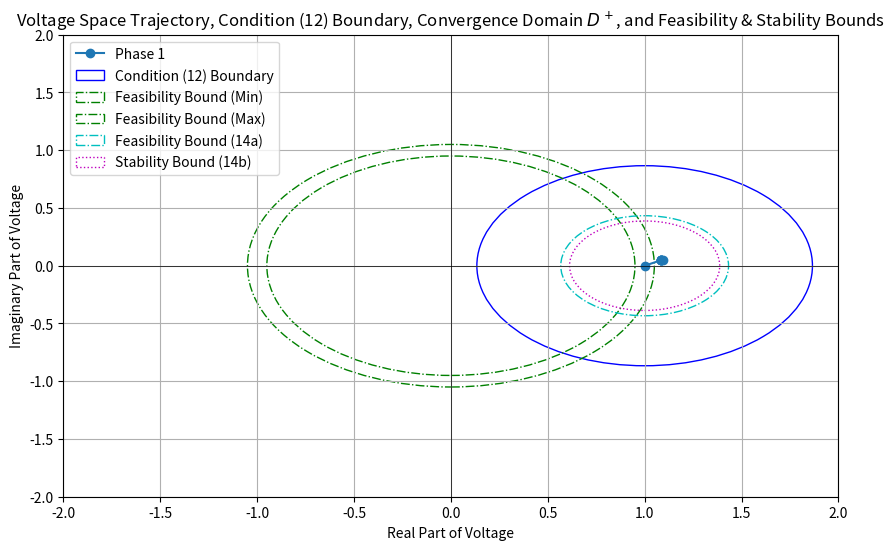

The matplotlib source for this figure: (Note: this script raises an exception after producing the figure.)
import numpy as np
import matplotlib.pyplot as plt
import os 

# Define the network parameters
y_ll = np.array([[7 - 12j, -1 + 2j, -1 + 2j],
                 [-1 + 2j, 7 - 12j, -1 + 2j],
                 [-1 + 2j, -1 + 2j, 7 - 12j]])  # YLL admittance matrix
v_0 = np.array([1, np.exp(-1j * 2 * np.pi / 3), np.exp(1j * 2 * np.pi / 3)])  # Slack bus voltages
s_y = np.array([1.5 + 0.9j, 1.5 + 0.9j, 1.5 + 0.9j])  # Power injections
s_y0 = np.array([0 + 0j, 0+ 0j, 0+ 0j])

# Initial guess for bus voltages (set to slack bus voltage initially)
v = np.copy(v_0)

# Iterative fixed-point method parameters
tolerance = 1e-6
max_iterations = 100

# Store voltage history for visualization
voltage_history = [v]
rho_history = []

# Fixed-point iteration
for iteration in range(max_iterations):
    # Compute the current injection
    i = np.dot(y_ll, v)  # Ohm's law: I = Y * V

    # Update the voltage using the fixed-point formula
    v_new = v_0 + np.linalg.inv(y_ll) @ (np.conj(s_y) / np.conj(v))

    # Store the new voltage for visualization
    voltage_history.append(v_new)

    # Compute the radius rho (distance from the initial condition)
    rho = np.linalg.norm(v_new - v_0, np.inf)
    rho_history.append(rho)

    # Check for convergence
    if np.linalg.norm(v_new - v, np.inf) < tolerance:
        print(f"Converged after {iteration + 1} iterations.")
        break

    v = v_new
else:
    print("Did not converge within the maximum number of iterations.")

# Display the final voltages
print("Final bus voltages:")
print(v)

# Calculate condition (12) related parameters
w = -np.linalg.inv(y_ll) @ y_ll @ v_0
alpha = np.min(np.abs(v_0 / w))  # Alpha from condition (12)
h_matrix = np.array([[1, -1, 0], [0, 1, -1], [-1, 0, 1]])
l_matrix = np.abs(h_matrix)
beta = np.min(np.abs(h_matrix @ v_0) / (l_matrix @ np.abs(w)))


def gamma(v):
    return min(alpha, beta)  # Using the minimum of alpha and beta as per condition (12)

def xi(s):
    # Define W, L, and H matrices
    w_matrix = np.eye(len(s))  # W matrix as identity for simplicity
    h_matrix = np.array([[1, -1, 0], [0, 1, -1], [-1, 0, 1]])  # Example H matrix
    l_matrix = np.abs(h_matrix)  # L matrix as the absolute value of h_matrix
    h_t_matrix = h_matrix.T

    # Calculate xi_Y(s)
    xi_y_s = np.linalg.norm(np.dot(np.dot(np.dot(np.linalg.inv(w_matrix), np.linalg.inv(y_ll)), np.linalg.inv(w_matrix)), s), ord=np.inf)

    # Calculate total xi(s)
    return xi_y_s

gamma_value = gamma(v_0)
xi_s0 = xi(s_y0)
xi_s = xi(s_y)

rho_star = 0.5 * ((gamma_value ** 2 - xi_s0) / gamma_value)  # (14a)

xi_s_diff = xi(s_y - s_y0)
rho_dagger = rho_star - np.sqrt(rho_star**2 - xi_s_diff)  # (14b)


# Calculate parameters for (14a) and (14b)
# (14a) relates to voltage feasibility bounds
v_feasibility_min = 0.95
v_feasibility_max = 1.05

# (14b) relates to system stability bounds - assumed as example values
stability_radius = 0.8

# Plot voltage space and the condition (12) boundary
voltage_history = np.array(voltage_history)
plt.figure(figsize=(10, 6))

# Plot voltage space trajectory
phase = 0
plt.plot(np.real(voltage_history[:, phase]), np.imag(voltage_history[:, phase]), marker='o', label=f'Phase {phase + 1}')

# Plot condition (12) boundary
condition_12_radius = min(alpha, beta)
condition_12_circle = plt.Circle((np.real(v_0[0]), np.imag(v_0[0])), condition_12_radius, color='b', fill=False, linestyle='-', label='Condition (12) Boundary')
plt.gca().add_artist(condition_12_circle)


# Plot feasibility bounds
feasibility_circle_min = plt.Circle((0, 0), v_feasibility_min, color='g', fill=False, linestyle='-.', label='Feasibility Bound (Min)')
feasibility_circle_max = plt.Circle((0, 0), v_feasibility_max, color='g', fill=False, linestyle='-.', label='Feasibility Bound (Max)')
plt.gca().add_artist(feasibility_circle_min)
plt.gca().add_artist(feasibility_circle_max)

# Plot stability bound (centered at 1.0 p.u., per (14a))
feasibility_circle_14a = plt.Circle((1.0, 0), rho_star, color='c', fill=False, linestyle='-.', label='Feasibility Bound (14a)')
plt.gca().add_artist(feasibility_circle_14a)

# Plot stability bound (14b)
stability_circle_14b = plt.Circle((1.0, 0), rho_dagger, color='m', fill=False, linestyle=':', label='Stability Bound (14b)')
plt.gca().add_artist(stability_circle_14b)


plt.xlabel('Real Part of Voltage')
plt.ylabel('Imaginary Part of Voltage')
plt.title('Voltage Space Trajectory, Condition (12) Boundary, Convergence Domain $D^+$, and Feasibility & Stability Bounds')
plt.axhline(0, color='black', linewidth=0.5)
plt.axvline(0, color='black', linewidth=0.5)
plt.grid(True)
plt.legend()

# Set limits for better visualization
plt.xlim(-2, 2)
plt.ylim(-2, 2)

# Define the save path and save the figure
main_path = os.getcwd()  # Assuming main_path is the current directory
save_path = os.path.join(main_path, "fig", "voltage_space_plot.png")
plt.savefig(save_path)

plt.show()
